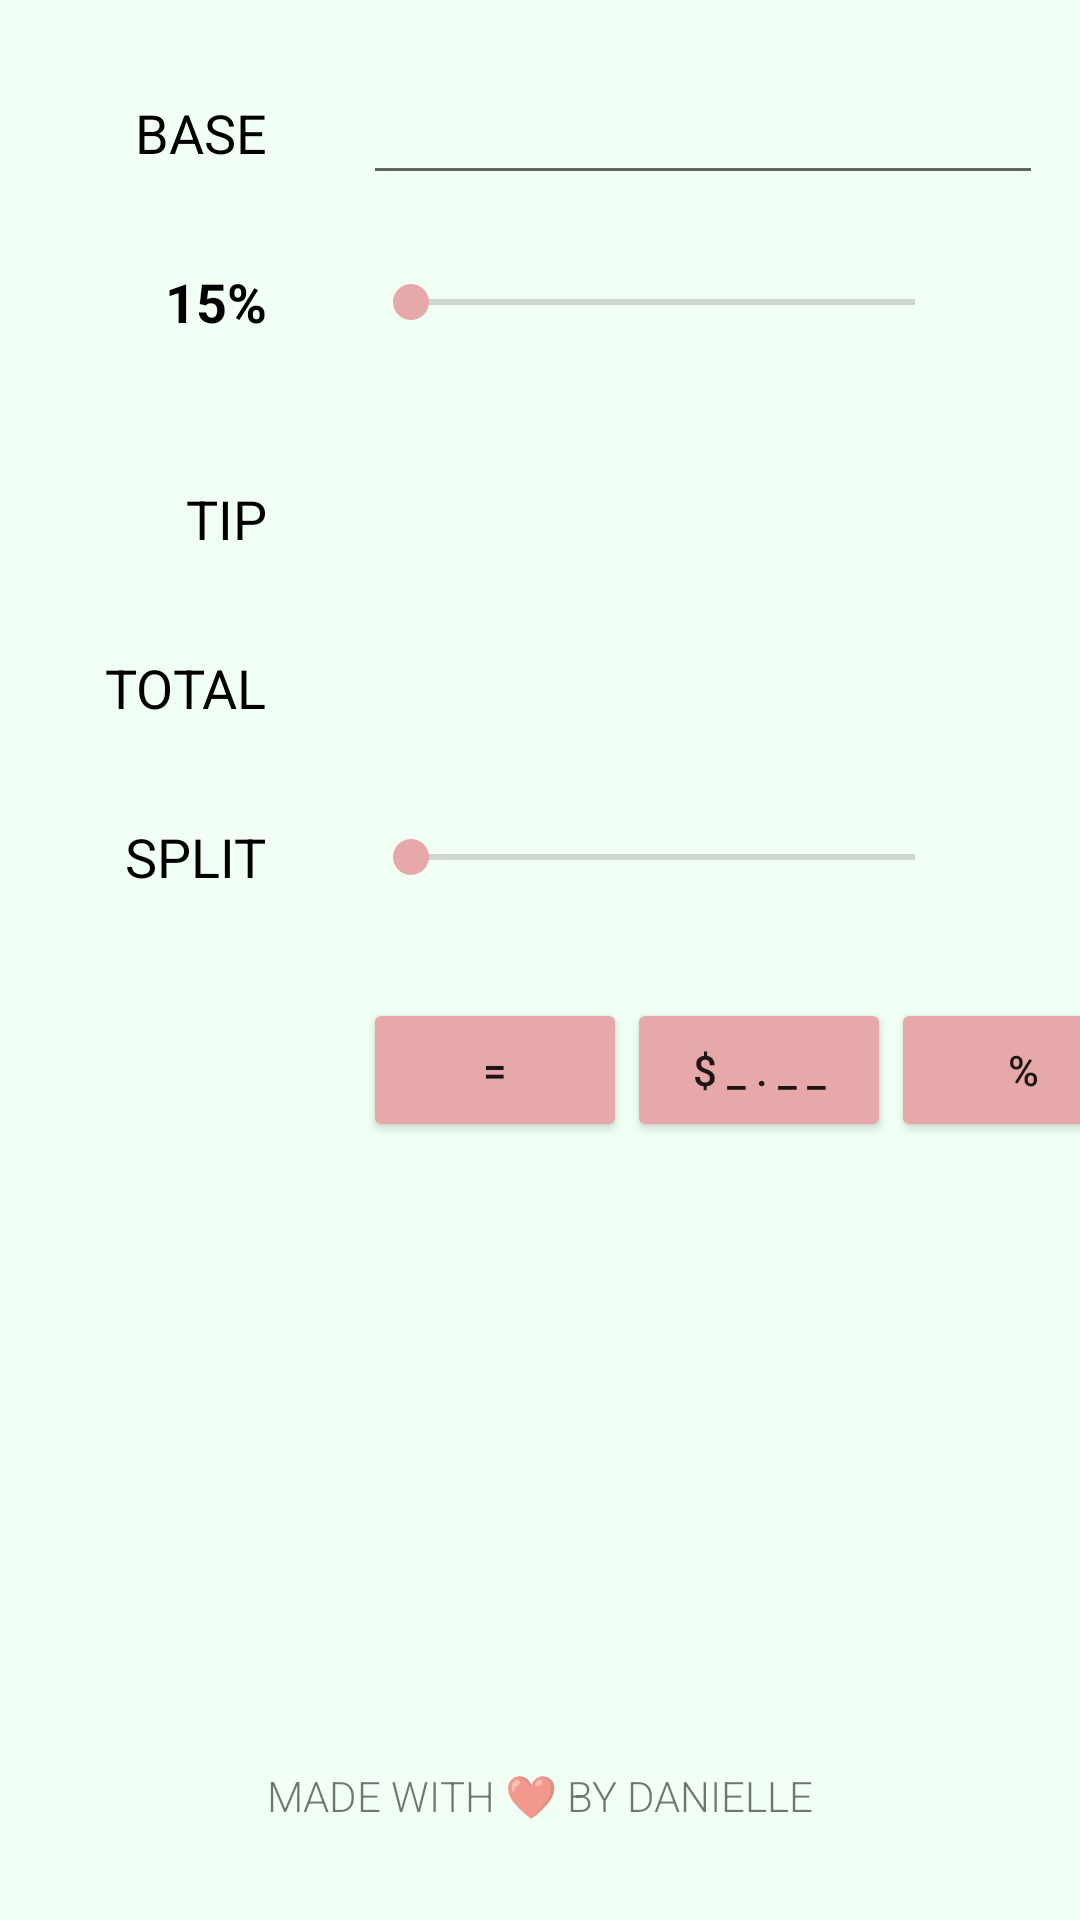

Produce the Android XML layout that renders to this screen, including the resource entries it uses.
<!-- AndroidManifest.xml: application theme AppTheme -->
<!-- res/layout/activity_main.xml -->
<?xml version="1.0" encoding="utf-8"?>
<androidx.constraintlayout.widget.ConstraintLayout xmlns:android="http://schemas.android.com/apk/res/android"
    xmlns:app="http://schemas.android.com/apk/res-auto"
    xmlns:tools="http://schemas.android.com/tools"
    android:layout_width="match_parent"
    android:layout_height="match_parent"
    tools:context=".MainActivity">

    
    <TextView
        android:id="@+id/tvBaseLabel"
        android:layout_width="wrap_content"
        android:layout_height="wrap_content"
        android:layout_marginStart="45dp"
        android:layout_marginTop="32dp"
        android:fontFamily="sans-serif"
        android:text="Base"
        android:textAllCaps="true"
        android:textColor="@android:color/black"
        android:textSize="18sp"
        app:layout_constraintStart_toStartOf="parent"
        app:layout_constraintTop_toTopOf="parent" />

    <TextView
        android:id="@+id/tvTipPercent"
        android:layout_width="wrap_content"
        android:layout_height="wrap_content"
        android:layout_marginTop="32dp"
        android:text="15%"
        android:textColor="@android:color/black"
        android:textSize="18sp"
        android:textStyle="bold"
        app:layout_constraintEnd_toEndOf="@id/tvBaseLabel"
        app:layout_constraintTop_toBottomOf="@+id/tvBaseLabel" />

    <TextView
        android:id="@+id/tvTipLabel"
        android:layout_width="wrap_content"
        android:layout_height="wrap_content"
        android:layout_marginTop="48dp"
        android:text="Tip"
        android:textAllCaps="true"
        android:textColor="@android:color/black"
        android:textSize="18sp"
        app:layout_constraintEnd_toEndOf="@id/tvBaseLabel"
        app:layout_constraintTop_toBottomOf="@+id/tvTipPercent" />

    <TextView
        android:id="@+id/tvTotalLabel"
        android:layout_width="wrap_content"
        android:layout_height="wrap_content"
        android:layout_marginTop="32dp"
        android:text="Total"
        android:textAllCaps="true"
        android:textColor="@android:color/black"
        android:textSize="18sp"
        app:layout_constraintEnd_toEndOf="@id/tvBaseLabel"
        app:layout_constraintTop_toBottomOf="@+id/tvTipLabel" />

    <TextView
        android:id="@+id/tvSplitLabel"
        android:layout_width="wrap_content"
        android:layout_height="wrap_content"
        android:layout_marginTop="32dp"
        android:text="Split"
        android:textAllCaps="true"
        android:textColor="@android:color/black"
        android:textSize="18sp"
        app:layout_constraintEnd_toEndOf="@+id/tvTotalLabel"
        app:layout_constraintTop_toBottomOf="@+id/tvTotalLabel" />

    
    <EditText
        android:id="@+id/etBase"
        android:layout_width="wrap_content"
        android:layout_height="wrap_content"
        android:layout_marginStart="32dp"
        android:ems="8"
        android:inputType="numberDecimal"
        android:textSize="24sp"
        app:layout_constraintStart_toEndOf="@+id/tvBaseLabel"
        app:layout_constraintBaseline_toBaselineOf="@id/tvBaseLabel"
        tools:layout_editor_absoluteY="17dp" />

    <SeekBar
        android:id="@+id/seekBarTip"
        android:layout_width="200dp"
        android:layout_height="20dp"
        android:layout_marginStart="32dp"
        android:max="30"
        app:layout_constraintBottom_toBottomOf="@id/tvTipPercent"
        app:layout_constraintStart_toEndOf="@+id/tvTipPercent"
        app:layout_constraintTop_toTopOf="@id/tvTipPercent" />

    <TextView
        android:id="@+id/tvTipDescription"
        android:layout_width="wrap_content"
        android:layout_height="wrap_content"
        android:layout_marginTop="8dp"
        android:textStyle="bold"
        app:layout_constraintEnd_toEndOf="@id/seekBarTip"
        app:layout_constraintStart_toStartOf="@id/seekBarTip"
        app:layout_constraintTop_toBottomOf="@+id/seekBarTip"
        tools:text="Acceptable" />

    <TextView
        android:id="@+id/tvTipAmount"
        android:layout_width="wrap_content"
        android:layout_height="wrap_content"
        android:layout_marginStart="32dp"
        android:shadowDy="30"
        android:textSize="24sp"
        app:layout_constraintBaseline_toBaselineOf="@id/tvTipLabel"
        app:layout_constraintStart_toEndOf="@+id/tvTipLabel"
        tools:text="3.78" />

    <TextView
        android:id="@+id/tvTotalAmount"
        android:layout_width="wrap_content"
        android:layout_height="wrap_content"
        android:layout_marginStart="32dp"
        android:textSize="24sp"
        app:layout_constraintBaseline_toBaselineOf="@id/tvTotalLabel"
        app:layout_constraintStart_toEndOf="@+id/tvTotalLabel"
        tools:text="12.44" />

    <SeekBar
        android:id="@+id/seekBarSplit"
        android:layout_width="200dp"
        android:layout_height="20dp"
        android:layout_marginStart="32dp"
        android:max="5"
        app:layout_constraintBottom_toBottomOf="@id/tvSplitLabel"
        app:layout_constraintStart_toEndOf="@+id/tvSplitLabel"
        app:layout_constraintTop_toTopOf="@id/tvSplitLabel" />

    <TextView
        android:id="@+id/tvSplitBy"
        android:layout_width="wrap_content"
        android:layout_height="wrap_content"
        android:textStyle="bold"
        app:layout_constraintEnd_toEndOf="@id/seekBarSplit"
        app:layout_constraintStart_toStartOf="@id/seekBarSplit"
        app:layout_constraintTop_toBottomOf="@+id/seekBarSplit"
        tools:text="2" />

    
    <Button
        android:id="@+id/bFragment1"
        android:layout_width="wrap_content"
        android:layout_height="wrap_content"
        android:layout_marginTop="35dp"
        android:backgroundTint="#E6A8A8"
        android:text="="
        app:layout_constraintStart_toStartOf="@+id/seekBarSplit"
        app:layout_constraintTop_toBottomOf="@+id/tvSplitLabel" />

    <Button
        android:id="@+id/bFragment2"
        android:layout_width="wrap_content"
        android:layout_height="wrap_content"
        android:backgroundTint="#E6A8A8"
        android:text="$ _ . _ _"
        app:layout_constraintBottom_toBottomOf="@+id/bFragment1"
        app:layout_constraintStart_toEndOf="@+id/bFragment1"
        app:layout_constraintTop_toTopOf="@+id/bFragment1" />

    <Button
        android:id="@+id/bFragment3"
        android:layout_width="wrap_content"
        android:layout_height="wrap_content"
        android:backgroundTint="#E6A8A8"
        android:text="%"
        app:layout_constraintBottom_toBottomOf="@+id/bFragment2"
        app:layout_constraintStart_toEndOf="@+id/bFragment2"
        app:layout_constraintTop_toTopOf="@+id/bFragment2" />

    <FrameLayout
        android:id="@+id/flFragment"
        android:layout_width="match_parent"
        android:layout_height="0dp"
        android:layout_marginTop="10dp"
        android:layout_marginBottom="40dp"
        app:layout_constraintBottom_toTopOf="@+id/tvFooter"
        app:layout_constraintTop_toBottomOf="@+id/bFragment1"
        tools:layout_editor_absoluteX="0dp" />

    
    <TextView
        android:id="@+id/tvFooter"
        android:layout_width="wrap_content"
        android:layout_height="wrap_content"
        android:layout_marginBottom="32dp"
        android:fontFamily="sans-serif-light"
        android:text="Made with ❤ by Danielle"
        android:textAllCaps="true"
        android:textSize="14sp"
        app:layout_constraintBottom_toBottomOf="parent"
        app:layout_constraintEnd_toEndOf="parent"
        app:layout_constraintStart_toStartOf="parent" />

</androidx.constraintlayout.widget.ConstraintLayout>
<!-- resources referenced by this layout -->
<resources>
  <style name="AppTheme" parent="Theme.AppCompat.Light.DarkActionBar">
          
          <item name="android:colorBackground">@color/colorBackground</item>item&gt;
          <item name="colorPrimary">@color/colorPrimary</item>
          <item name="colorPrimaryDark">@color/colorPrimaryDark</item>
          <item name="colorAccent">@color/colorAccent</item>
      </style>
  <color name="colorBackground">#F1FFF5</color>
  <color name="colorPrimary">#54D679</color>
  <color name="colorPrimaryDark">#145C28</color>
  <color name="colorAccent">#E6A8A8</color>
</resources>
